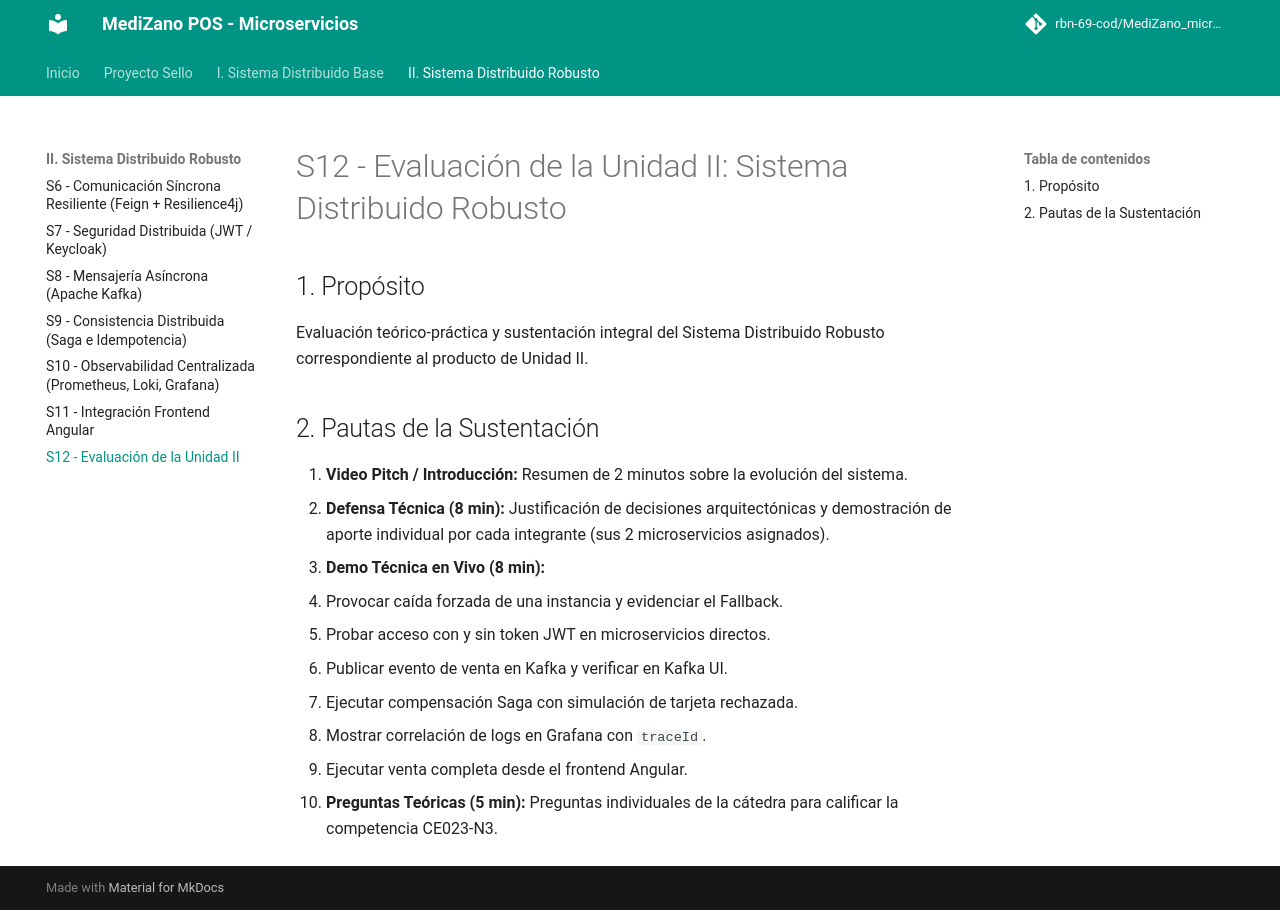

repository: Dakar-11/MediZano_microservicios · page: sesiones/S12_Evaluacion_Unidad_2/index.html · generator: mkdocs

# S12 - Evaluación de la Unidad II: Sistema Distribuido Robusto

## 1. Propósito
Evaluación teórico-práctica y sustentación integral del Sistema Distribuido Robusto correspondiente al producto de Unidad II.

## 2. Pautas de la Sustentación
1. **Video Pitch / Introducción:** Resumen de 2 minutos sobre la evolución del sistema.
2. **Defensa Técnica (8 min):** Justificación de decisiones arquitectónicas y demostración de aporte individual por cada integrante (sus 2 microservicios asignados).
3. **Demo Técnica en Vivo (8 min):**
   * Provocar caída forzada de una instancia y evidenciar el Fallback.
   * Probar acceso con y sin token JWT en microservicios directos.
   * Publicar evento de venta en Kafka y verificar en Kafka UI.
   * Ejecutar compensación Saga con simulación de tarjeta rechazada.
   * Mostrar correlación de logs en Grafana con `traceId`.
   * Ejecutar venta completa desde el frontend Angular.
4. **Preguntas Teóricas (5 min):** Preguntas individuales de la cátedra para calificar la competencia CE023-N3.
